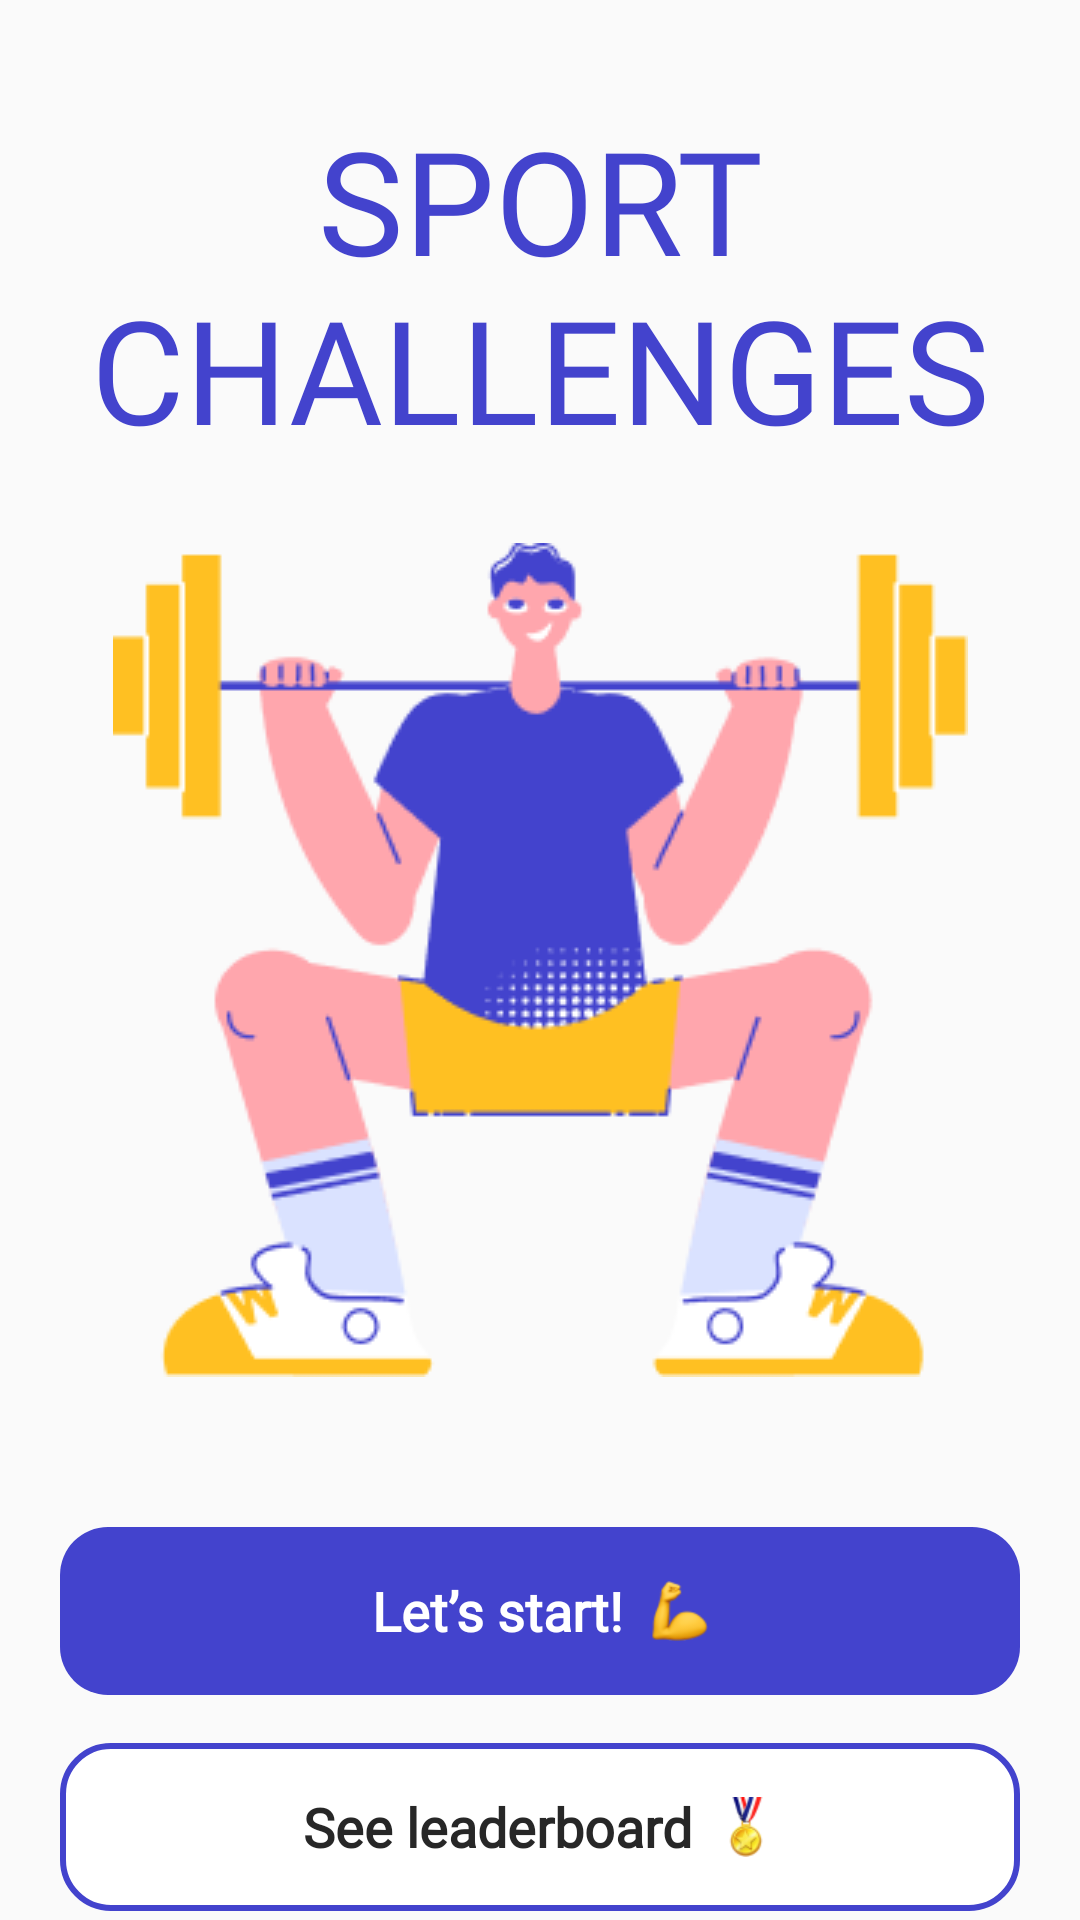

Here is an Android app screen rendered from its layout file. Give the layout XML and the strings, colors and styles it references.
<!-- AndroidManifest.xml: application theme Theme.SportChallengeML -->
<!-- res/layout/fragment_welcome.xml -->
<?xml version="1.0" encoding="utf-8"?>
<androidx.constraintlayout.widget.ConstraintLayout xmlns:android="http://schemas.android.com/apk/res/android"
    xmlns:app="http://schemas.android.com/apk/res-auto"
    android:layout_width="match_parent"
    android:layout_height="match_parent">

    <TextView
        android:layout_width="wrap_content"
        android:layout_height="wrap_content"
        android:layout_centerHorizontal="true"
        android:layout_marginStart="20dp"
        android:layout_marginEnd="20dp"
        android:layout_marginBottom="26dp"
        android:fontFamily="@font/ubuntu_regular"
        android:gravity="center"
        android:text="@string/welcome_fragment_title"
        android:textAllCaps="true"
        android:textColor="@color/purple_main"
        android:textSize="48sp"
        app:layout_constraintBottom_toTopOf="@+id/image"
        app:layout_constraintEnd_toEndOf="parent"
        app:layout_constraintStart_toStartOf="parent" />

    <ImageView
        android:id="@+id/image"
        android:layout_width="wrap_content"
        android:layout_height="wrap_content"
        android:src="@drawable/illustration"
        app:layout_constraintBottom_toBottomOf="parent"
        app:layout_constraintEnd_toEndOf="parent"
        app:layout_constraintStart_toStartOf="parent"
        app:layout_constraintTop_toTopOf="parent" />

    <androidx.constraintlayout.widget.Guideline
        android:id="@+id/margin_start"
        android:layout_width="0dp"
        android:layout_height="0dp"
        android:orientation="vertical"
        app:layout_constraintGuide_begin="20dp" />

    <androidx.constraintlayout.widget.Guideline
        android:id="@+id/margin_end"
        android:layout_width="0dp"
        android:layout_height="0dp"
        android:orientation="vertical"
        app:layout_constraintGuide_end="20dp" />

    <LinearLayout
        android:id="@+id/start_btn"
        android:layout_width="0dp"
        android:layout_height="56dp"
        android:layout_marginTop="50dp"
        android:background="@drawable/selector_round_purple"
        android:clickable="true"
        android:focusable="true"
        android:gravity="center"
        app:layout_constraintEnd_toEndOf="@id/margin_end"
        app:layout_constraintStart_toStartOf="@id/margin_start"
        app:layout_constraintTop_toBottomOf="@+id/image">

        <TextView
            android:layout_width="wrap_content"
            android:layout_height="wrap_content"
            android:fontFamily="@font/ubuntu_regular"
            android:text="@string/welcome_fragment_start_btn"
            android:textColor="@android:color/white"
            android:textSize="18sp"
            android:textStyle="bold" />

        <ImageView
            android:layout_width="20dp"
            android:layout_height="20dp"
            android:layout_marginStart="8dp"
            android:src="@drawable/strong" />

    </LinearLayout>

    <LinearLayout
        android:id="@+id/leaderboard_btn"
        android:layout_width="0dp"
        android:layout_height="56dp"
        android:layout_marginTop="16dp"
        android:background="@drawable/selector_round_white"
        android:clickable="true"
        android:focusable="true"
        android:gravity="center"
        app:layout_constraintEnd_toEndOf="@id/margin_end"
        app:layout_constraintStart_toStartOf="@id/margin_start"
        app:layout_constraintTop_toBottomOf="@+id/start_btn">

        <TextView
            android:layout_width="wrap_content"
            android:layout_height="wrap_content"
            android:fontFamily="@font/ubuntu_regular"
            android:text="@string/welcome_fragment_leaderboard_btn"
            android:textColor="@color/black_text"
            android:textSize="18sp"
            android:textStyle="bold" />

        <ImageView
            android:layout_width="20dp"
            android:layout_height="20dp"
            android:layout_marginStart="8dp"
            android:src="@drawable/leader" />

    </LinearLayout>

</androidx.constraintlayout.widget.ConstraintLayout>
<!-- resources referenced by this layout -->
<resources>
  <color name="black_text">#272727</color>
  <color name="purple_main">#4343CD</color>
  <!-- drawable illustration: png bitmap (drawable, 17281 bytes) -->
  <!-- drawable leader: png bitmap (drawable, 2518 bytes) -->
  <!-- drawable selector_round_purple (drawable) -->
  <?xml version="1.0" encoding="utf-8"?>
  <selector xmlns:android="http://schemas.android.com/apk/res/android">
      <item android:state_pressed="true">
          <shape android:shape="rectangle">
              <solid android:color="@color/purple_700" />
              <corners android:radius="16dp" />
          </shape>
      </item>
      <item>
          <shape android:shape="rectangle">
              <solid android:color="@color/purple_main" />
              <corners android:radius="16dp" />
          </shape>
      </item>
  
  </selector>
  <!-- drawable selector_round_white (drawable) -->
  <?xml version="1.0" encoding="utf-8"?>
  <selector xmlns:android="http://schemas.android.com/apk/res/android">
      <item android:state_pressed="true">
          <shape android:shape="rectangle">
              <stroke android:width="2dp" android:color="#4343CD" />
              <solid android:color="#F6F1F1" />
              <corners android:radius="16dp" />
          </shape>
      </item>
      <item>
          <shape android:shape="rectangle">
              <stroke android:width="2dp" android:color="#4343CD" />
              <solid android:color="@android:color/white" />
              <corners android:radius="16dp" />
          </shape>
      </item>
  
  </selector>
  <!-- drawable strong: png bitmap (drawable, 2469 bytes) -->
  <string name="welcome_fragment_leaderboard_btn">See leaderboard</string>
  <string name="welcome_fragment_start_btn">Let’s start!</string>
  <string name="welcome_fragment_title">Sport Challenges</string>
  <style name="Theme.SportChallengeML" parent="Theme.MaterialComponents.Light.NoActionBar.Bridge">
          
          <item name="colorPrimary">@color/purple_main</item>
          <item name="colorPrimaryVariant">@color/purple_700</item>
          <item name="colorOnPrimary">@color/white</item>
          
          <item name="colorSecondary">@color/teal_200</item>
          <item name="colorSecondaryVariant">@color/teal_700</item>
          <item name="colorOnSecondary">@color/black</item>
          
          <item name="android:statusBarColor" tools:targetApi="l">?attr/colorPrimaryVariant</item>
          
      </style>
  <color name="purple_700">#FF3700B3</color>
  <color name="white">#FFFFFFFF</color>
  <color name="teal_200">#FF03DAC5</color>
  <color name="teal_700">#FF018786</color>
  <color name="black">#FF000000</color>
</resources>
